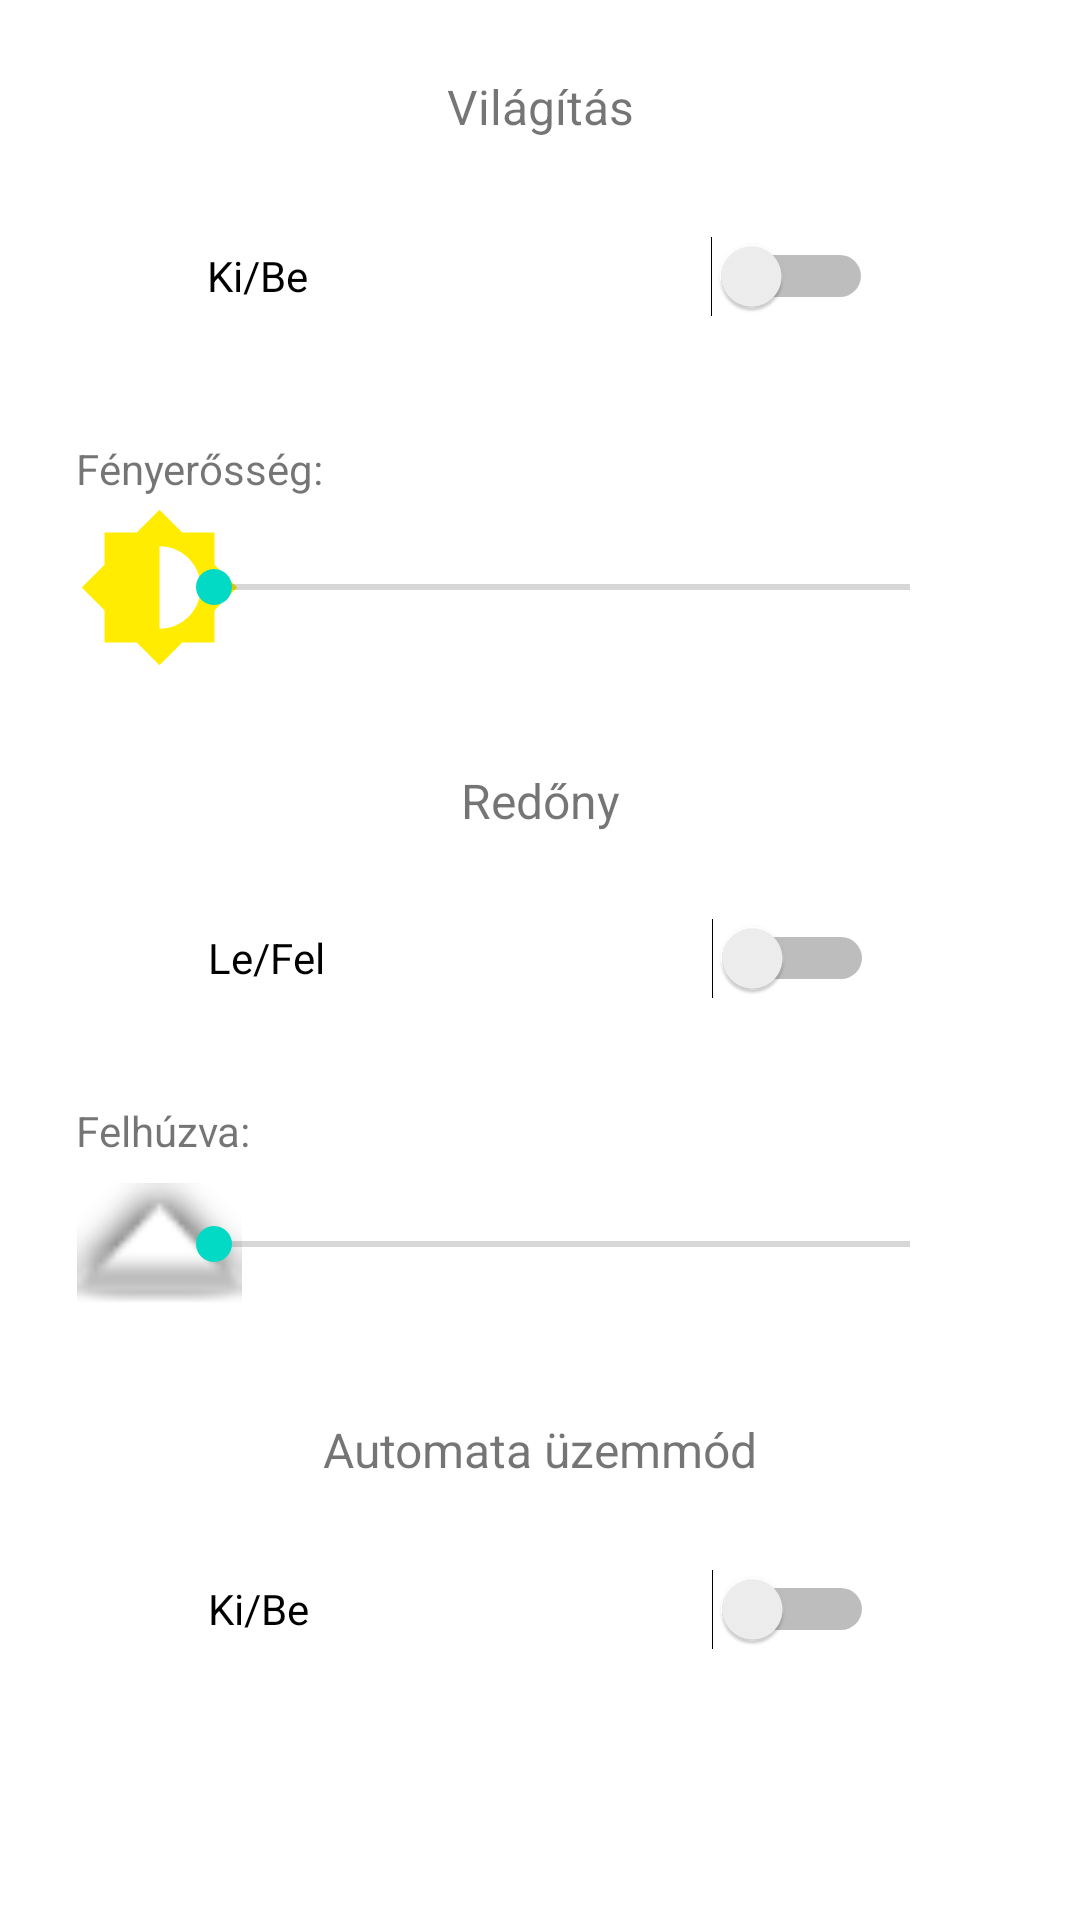

Layout XML and referenced resources for this Android screen:
<!-- AndroidManifest.xml: application theme Theme.PreProject -->
<!-- res/layout/activity_light_childrensroom.xml -->
<?xml version="1.0" encoding="utf-8"?>
<androidx.constraintlayout.widget.ConstraintLayout xmlns:android="http://schemas.android.com/apk/res/android"
    xmlns:app="http://schemas.android.com/apk/res-auto"
    xmlns:tools="http://schemas.android.com/tools"
    android:layout_width="match_parent"
    android:layout_height="match_parent"
    tools:context=".LightActivityChildrensRoom">

    <TextView
        android:id="@+id/textView_childrensroom_light"
        android:layout_width="wrap_content"
        android:layout_height="wrap_content"
        android:text="Világítás"
        android:textSize="16sp"
        app:layout_constraintBottom_toBottomOf="parent"
        app:layout_constraintEnd_toEndOf="parent"
        app:layout_constraintStart_toStartOf="parent"
        app:layout_constraintTop_toTopOf="parent"
        app:layout_constraintVertical_bias="0.04000002" />

    <Switch
        android:id="@+id/switch_childrensroom_light"
        android:layout_width="222dp"
        android:layout_height="74dp"
        android:text="Ki/Be"
        app:layout_constraintBottom_toBottomOf="parent"
        app:layout_constraintEnd_toEndOf="parent"
        app:layout_constraintStart_toStartOf="parent"
        app:layout_constraintTop_toTopOf="parent"
        app:layout_constraintVertical_bias="0.097" />

    <TextView
        android:id="@+id/textView_childrensroom_brighness"
        android:layout_width="85dp"
        android:layout_height="26dp"
        android:text="Fényerősség:"
        app:layout_constraintBottom_toBottomOf="parent"
        app:layout_constraintEnd_toEndOf="parent"
        app:layout_constraintHorizontal_bias="0.092"
        app:layout_constraintStart_toStartOf="parent"
        app:layout_constraintTop_toTopOf="parent"
        app:layout_constraintVertical_bias="0.239" />

    <ImageView
        android:id="@+id/imageView5"
        android:layout_width="55dp"
        android:layout_height="55dp"
        app:layout_constraintBottom_toBottomOf="parent"
        app:layout_constraintEnd_toEndOf="parent"
        app:layout_constraintHorizontal_bias="0.084"
        app:layout_constraintStart_toStartOf="parent"
        app:layout_constraintTop_toTopOf="parent"
        app:layout_constraintVertical_bias="0.288"
        app:srcCompat="@drawable/ic_brightness_icon" />

    <SeekBar
        android:id="@+id/seekBar_childrensroom_light"
        android:layout_width="264dp"
        android:layout_height="56dp"
        app:layout_constraintBottom_toBottomOf="parent"
        app:layout_constraintEnd_toEndOf="parent"
        app:layout_constraintHorizontal_bias="0.578"
        app:layout_constraintStart_toStartOf="parent"
        app:layout_constraintTop_toTopOf="parent"
        app:layout_constraintVertical_bias="0.287" />

    <TextView
        android:id="@+id/textView_childrensroom_lightvalue"
        android:layout_width="wrap_content"
        android:layout_height="wrap_content"
        app:layout_constraintBottom_toBottomOf="parent"
        app:layout_constraintEnd_toEndOf="parent"
        app:layout_constraintHorizontal_bias="0.524"
        app:layout_constraintStart_toStartOf="parent"
        app:layout_constraintTop_toTopOf="parent"
        app:layout_constraintVertical_bias="0.351"
        tools:text="0%" />

    <TextView
        android:id="@+id/textView_childrensroom_shutter"
        android:layout_width="wrap_content"
        android:layout_height="wrap_content"
        android:text="Redőny"
        android:textSize="16sp"
        app:layout_constraintBottom_toBottomOf="parent"
        app:layout_constraintEnd_toEndOf="parent"
        app:layout_constraintStart_toStartOf="parent"
        app:layout_constraintTop_toTopOf="parent"
        app:layout_constraintVertical_bias="0.414" />

    <TextView
        android:id="@+id/textView_childrensroom_shutterAuto"
        android:layout_width="wrap_content"
        android:layout_height="wrap_content"
        android:text="Automata üzemmód"
        android:textSize="16sp"
        app:layout_constraintBottom_toBottomOf="parent"
        app:layout_constraintEnd_toEndOf="parent"
        app:layout_constraintStart_toStartOf="parent"
        app:layout_constraintTop_toTopOf="parent"
        app:layout_constraintVertical_bias="0.764" />

    <Switch
        android:id="@+id/switch_childrensroom_shutter"
        android:layout_width="222dp"
        android:layout_height="74dp"
        android:text="Le/Fel"
        app:layout_constraintBottom_toBottomOf="parent"
        app:layout_constraintEnd_toEndOf="parent"
        app:layout_constraintHorizontal_bias="0.502"
        app:layout_constraintStart_toStartOf="parent"
        app:layout_constraintTop_toTopOf="parent"
        app:layout_constraintVertical_bias="0.499" />

    <Switch
        android:id="@+id/switch_childrensroom_shutterAuto"
        android:layout_width="222dp"
        android:layout_height="74dp"
        android:text="Ki/Be"
        app:layout_constraintBottom_toBottomOf="parent"
        app:layout_constraintEnd_toEndOf="parent"
        app:layout_constraintHorizontal_bias="0.502"
        app:layout_constraintStart_toStartOf="parent"
        app:layout_constraintTop_toTopOf="parent"
        app:layout_constraintVertical_bias="0.882" />

    <TextView
        android:id="@+id/textView_childrensroom_pulled_up"
        android:layout_width="85dp"
        android:layout_height="26dp"
        android:text="Felhúzva:"
        app:layout_constraintBottom_toBottomOf="parent"
        app:layout_constraintEnd_toEndOf="parent"
        app:layout_constraintHorizontal_bias="0.092"
        app:layout_constraintStart_toStartOf="parent"
        app:layout_constraintTop_toTopOf="parent"
        app:layout_constraintVertical_bias="0.598" />

    <ImageView
        android:id="@+id/imageView7"
        android:layout_width="55dp"
        android:layout_height="55dp"
        app:layout_constraintBottom_toBottomOf="parent"
        app:layout_constraintEnd_toEndOf="parent"
        app:layout_constraintHorizontal_bias="0.084"
        app:layout_constraintStart_toStartOf="parent"
        app:layout_constraintTop_toTopOf="parent"
        app:layout_constraintVertical_bias="0.662"
        app:srcCompat="@android:drawable/arrow_up_float" />

    <SeekBar
        android:id="@+id/seekBar_childrensroom_shutter"
        android:layout_width="264dp"
        android:layout_height="56dp"
        app:layout_constraintBottom_toBottomOf="parent"
        app:layout_constraintEnd_toEndOf="parent"
        app:layout_constraintHorizontal_bias="0.578"
        app:layout_constraintStart_toStartOf="parent"
        app:layout_constraintTop_toTopOf="parent"
        app:layout_constraintVertical_bias="0.662" />

    <TextView
        android:id="@+id/textView_childrensroom_shuttervalue"
        android:layout_width="wrap_content"
        android:layout_height="wrap_content"
        app:layout_constraintBottom_toBottomOf="parent"
        app:layout_constraintEnd_toEndOf="parent"
        app:layout_constraintHorizontal_bias="0.524"
        app:layout_constraintStart_toStartOf="parent"
        app:layout_constraintTop_toTopOf="parent"
        app:layout_constraintVertical_bias="0.706"
        tools:text="0%" />

</androidx.constraintlayout.widget.ConstraintLayout>
<!-- resources referenced by this layout -->
<resources>
  <!-- drawable ic_brightness_icon (drawable) -->
  <vector android:height="24dp" android:tint="#FFEC00"
      android:viewportHeight="24" android:viewportWidth="24"
      android:width="24dp" xmlns:android="http://schemas.android.com/apk/res/android">
      <path android:fillColor="@android:color/white" android:pathData="M20,15.31L23.31,12 20,8.69V4h-4.69L12,0.69 8.69,4H4v4.69L0.69,12 4,15.31V20h4.69L12,23.31 15.31,20H20v-4.69zM12,18V6c3.31,0 6,2.69 6,6s-2.69,6 -6,6z"/>
  </vector>
  <style name="Theme.PreProject" parent="Theme.MaterialComponents.DayNight.DarkActionBar">
          
          <item name="colorPrimary">@color/purple_500</item>
          <item name="colorPrimaryVariant">@color/purple_700</item>
          <item name="colorOnPrimary">@color/white</item>
          
          <item name="colorSecondary">@color/teal_200</item>
          <item name="colorSecondaryVariant">@color/teal_700</item>
          <item name="colorOnSecondary">@color/black</item>
          
          <item name="android:statusBarColor" tools:targetApi="l">?attr/colorPrimaryVariant</item>
          
      </style>
  <!-- not gathered from this repository: default colours our renderer supplied (Android Studio template values) -->
  <color name="purple_500">#FF6200EE</color>
  <color name="purple_700">#FF3700B3</color>
  <color name="teal_200">#FF03DAC5</color>
  <color name="teal_700">#FF018786</color>
  <color name="black">#FF000000</color>
  <color name="white">#FFFFFFFF</color>
</resources>
